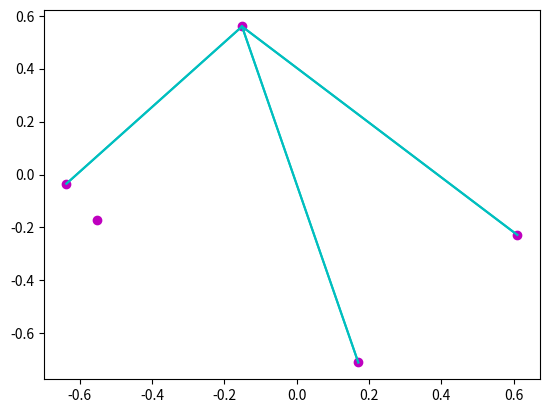

The matplotlib source for this figure:
import random
import numpy as np
import matplotlib.pyplot as plt

def sample_datapoints(n: int) -> list[tuple[float]]:
    result = [];
    for i in np.arange(n):
        x = random.randint(-10000, 10000)/10000
        y = random.randint(-10000, 10000)/10000
        tmp = (x, y)
        result.append(tmp)
    return result

def build_graph(n: int, connec_factor: float) -> dict[int, list[int]]:
    vertex = sample_datapoints(n)
    result = dict()
    for i in np.arange(len(vertex)):
        tmp = []
        for j in np.arange(len(vertex)):
            if i > j and i in result.get(j):
                tmp.append(j)
            elif np.random.binomial(1, connec_factor) and i < j:
                tmp.append(j)
        result[i] = tmp
    return result

graph = build_graph(5, 0.5)

def visualize_graph(datapoints: list[tuple[float]], graph: dict[int, list[int]]) -> None:
    for i in datapoints:
        plt.plot(i[0], i[1], 'mo')
    for i in graph.keys():
        for j in graph.get(i):
            plt.plot([datapoints[i][0], datapoints[j][0]], [datapoints[i][1], datapoints[j][1]], 'c-')
    plt.show()

visualize_graph(sample_datapoints(5), graph)

def shortest_path_length_bfs(graph: dict[int, list[int]], start: int, goal: int) -> int:
    visited = []
    tab = []
    tab.append(start)
    tovisit = []
    path_length = 1
    while (len(tab) != 0):
        vertex = tab.pop(0)
        for i in graph[vertex]:
            if (i not in visited):
                visited.append(i)
                if (i == goal):
                    print("Success")
                    return path_length
                tovisit.append(i)
        if (len(tab) == 0 and len(tovisit) != 0):
            tab = tovisit.copy()
            tovisit = []
            path_length += 1
    print("Failure")
    return -1

print(shortest_path_length_bfs(graph, 2, 4))


# def shortest_path_length_dfs(graph: dict[int, list[int]], start: int, goal: int) -> int:
#     tab = []
#     visited = []
#     tab.append(start)
#     while (len(tab) != 0):
#         vertex = tab.pop(0)
#         for i in graph[vertex]:
#             if i not in visited:
#                 visited.append(i)
#                 if (i == goal):
#                     print("Success")
#                     return 0
#                 tab.insert(0, i)
#     print("Failure")
#     return -1
# shortest_path_length_dfs(graph, 2, 4)

var = 0

def dfs(graph: dict[int, list[int]], start: int, goal: int, visited: list[int], path: int) -> int:
    if (start == goal):
        print("Success: path_length=" + str(path))
        return path
    visited.append(start)
    for i in graph[start]:
        if (i not in visited):
            return dfs(graph, i, goal, visited, path + 1)

print(dfs(graph, 2, 4, [], 0))

def shortest_path_length_dfs(graph: dict[int, list[int]], start: int, goal: int) -> int:
    return dfs(graph, start, goal, [], 0)

print(shortest_path_length_dfs(graph, 2, 4))

def dfs_2(graph: dict[int, list[int]], start: int, goal: int) -> list[int]:
    if (start == goal):
        return start
    explored = []
    tab = []
    tab.append(start)
    while (len(tab) != 0):
        vertex = tab.pop(0)
        explored.append(vertex)
        for i in graph[vertex]:
            if (i not in explored):
                if i == goal: return i
                tab.append(i)
    return -1
def dfs(graph, start, target, path = [], visited = set()):
    path.append(start)
    visited.add(start)
    if start == target:
        return path
    for neighbour in graph[start]:
        if neighbour not in visited:
            result = dfs(graph, neighbour, target, path, visited)
            if result is not None:
                return result
    path.pop()
    return None
        
print(dfs(graph, 2, 4))
# def shortest_path_length_bfs(graph: dict[int, list[int]], start: int, goal: int) -> int:
#     tab = []
#     visited = []
#     tab.append(start)
#     while (len(tab) != 0):
#         vertex = tab.pop(0)
#         for i in graph[vertex]:
#             if i not in visited:
#                 visited.append(i)
#                 if (i == goal):
#                     print("Succes")
#                     return -1
#                 tab.append(i)
#     return -1
# shortest_path_length_bfs(build_graph(5, 0.5), 2, 4)
